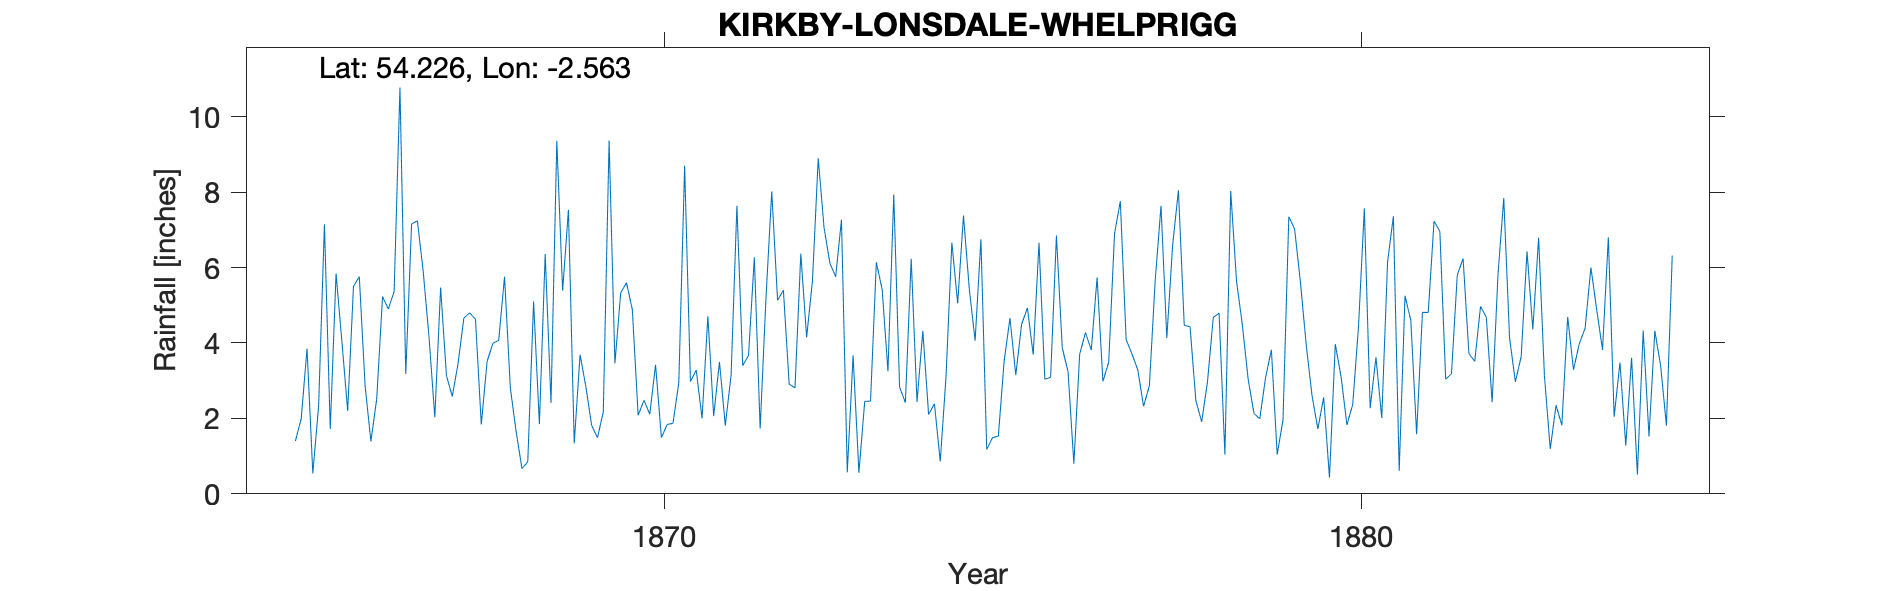

The file beside this chart, header and first rows:
KIRKBY LONSDALE WHELPRIGG, , , , , , , , , , , , , , , , , , , , 
Grid ref, SD633813, Long, -2.563, Lat, 54.23, Elevation, 460, ft, , , , , , , , , , , , 
Station no, RR2141, , , , , , , , , , , , , , , , , , , 
, 1865, 1866, 1867, 1868, 1869, 1870, 1871, 1872, 1873, 1874, 1875, 1876, 1877, 1878, 1879, 1880, 1881, 1882, 1883, 1884
January, , 5.5, 5.9, 3.99, 5.39, 4.88, 2, 8.02, 7.27, 6.23, 6.75, 3.09, 7.76, 4.43, 1.99, 0.43, 0.61, 3.72, 6.79, 6.8
February, , 5.76, 4.16, 4.07, 7.53, 2.08, 4.71, 5.13, 0.57, 2.44, 1.18, 6.85, 4.09, 2.47, 3.08, 3.97, 5.25, 3.51, 3.13, 2.04
March, 1.4, 2.86, 2.03, 5.76, 1.34, 2.48, 2.06, 5.4, 3.67, 4.32, 1.49, 3.87, 3.71, 1.91, 3.82, 3.1, 4.6, 4.97, 1.19, 3.48
April, 1.99, 1.39, 5.47, 2.81, 3.69, 2.11, 3.5, 2.91, 0.56, 2.1, 1.53, 3.24, 3.29, 2.97, 1.04, 1.83, 1.58, 4.68, 2.35, 1.28
May, 3.85, 2.52, 3.14, 1.65, 2.84, 3.42, 1.81, 2.81, 2.45, 2.39, 3.52, 0.8, 2.32, 4.68, 1.96, 2.37, 4.81, 2.43, 1.82, 3.61
June, 0.54, 5.23, 2.58, 0.67, 1.81, 1.49, 3.15, 6.37, 2.46, 0.86, 4.66, 3.7, 2.87, 4.79, 7.35, 4.45, 4.81, 5.8, 4.69, 0.51
July, 2.33, 4.9, 3.45, 0.85, 1.49, 1.84, 7.64, 4.15, 6.14, 3.12, 3.15, 4.28, 5.65, 1.04, 7.02, 7.57, 7.23, 7.84, 3.29, 4.33
August, 7.15, 5.37, 4.66, 5.1, 2.17, 1.87, 3.4, 5.64, 5.42, 6.66, 4.49, 3.81, 7.64, 8.03, 5.61, 2.27, 6.96, 4.13, 3.98, 1.52
September, 1.72, 10.77, 4.8, 1.85, 9.37, 2.95, 3.67, 8.9, 3.25, 5.05, 4.93, 5.74, 4.13, 5.64, 3.94, 3.62, 3.04, 2.97, 4.39, 4.32
October, 5.84, 3.18, 4.63, 6.36, 3.46, 8.7, 6.27, 7.06, 7.94, 7.38, 3.69, 2.98, 6.59, 4.48, 2.6, 2.01, 3.18, 3.64, 6, 3.4
November, 4.05, 7.16, 1.84, 2.41, 5.33, 2.98, 1.73, 6.12, 2.83, 5.43, 6.66, 3.49, 8.05, 3.04, 1.72, 6.15, 5.8, 6.43, 4.88, 1.81
December, 2.2, 7.24, 3.51, 9.36, 5.6, 3.28, 5.19, 5.76, 2.42, 4.06, 3.04, 6.9, 4.47, 2.13, 2.56, 7.36, 6.24, 4.36, 3.82, 6.32
Total, , 61.88, 46.17, 44.88, 50.02, 38.08, 45.13, 68.27, 44.98, 50.04, 45.09, 48.75, 60.57, 45.61, 42.69, 45.13, 54.11, 54.48, 46.33, 39.42
